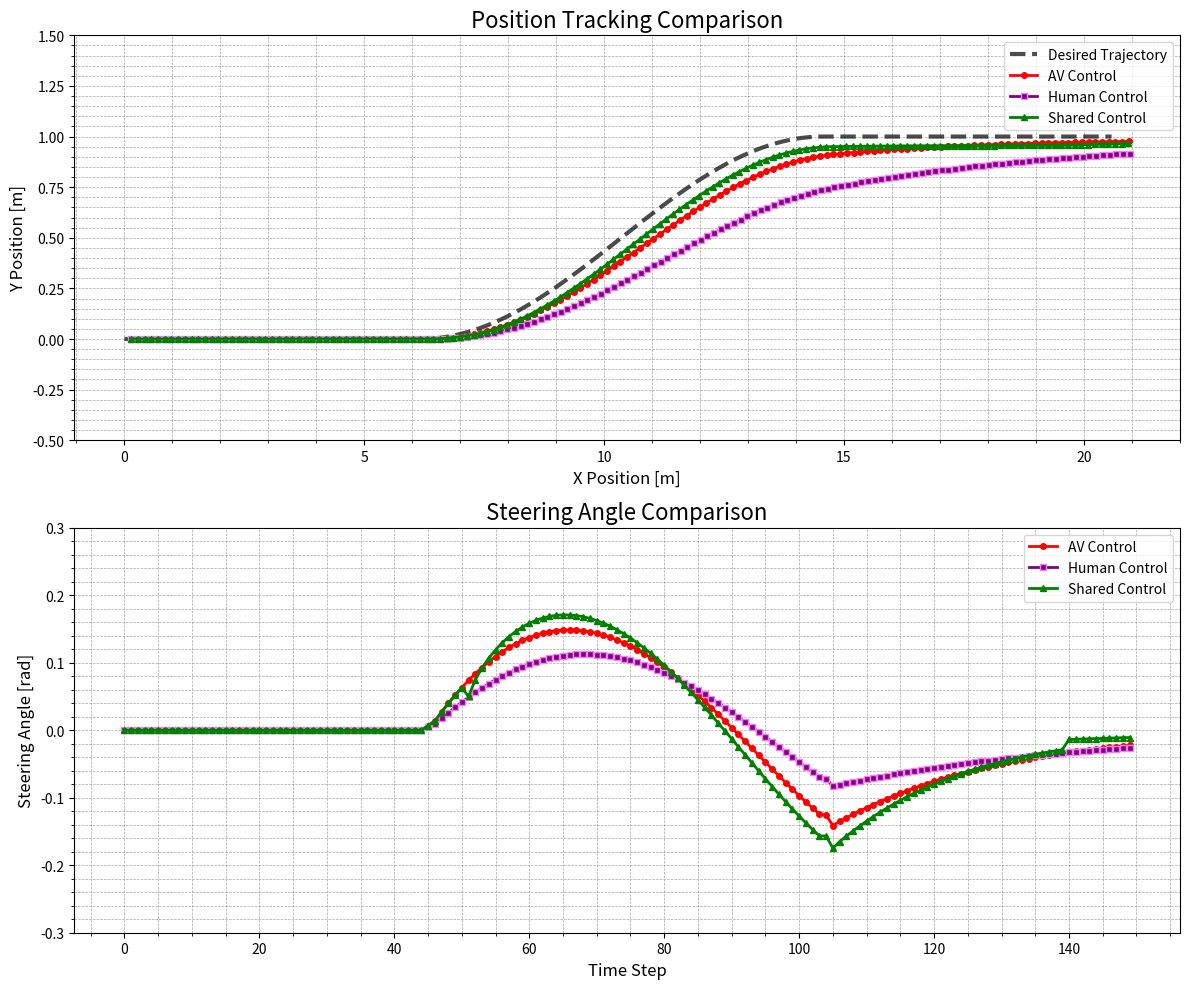

Write the Python code that produced this figure.
import numpy as np
import matplotlib.pyplot as plt

l_f = 1.2
l_r = 1.4
l = l_f + l_r
v = 1.4

Q_av = np.diag([1, 10, 1])
R_av = np.diag([0.1])

Q_human = np.diag([10, 10, 10])
R_human = np.diag([0.1])

dt = 0.1
time = 15
N = 50

t1 = 5  # av control
t2 = 14 # handover time: 10 seconds
t3 = (time-t2)  # human control

def tire_slip_angle(delta_f):
    return np.arctan((l_r * np.tan(delta_f)) / (l_f + l_r))

def get_matrices(v, theta, delta_f):
    beta = tire_slip_angle(delta_f)
    d_beta_d_delta = l_r / ((l_f + l_r) * np.cos(delta_f) ** 2)

    A = np.array([

        [0, 0, -v * np.sin(theta+beta)],
        [0, 0, v * np.cos(theta+beta)],
        [0, 0, 0]
    ])

    B = np.array([
        [-v * np.sin(theta + beta) * d_beta_d_delta],
        [v * np.cos(theta + beta) * d_beta_d_delta],
        [v * np.cos(beta) / l_r * d_beta_d_delta]
    ])
    
    return A, B

def update(state, input):
    x, y, theta = state
    delta = input

    beta = np.arctan(l_r / l * np.tan(delta))

    x = x + v * np.cos(theta + beta) * dt
    y = y + v * np.sin(theta + beta) * dt
    theta = theta + v / l * np.sin(beta) * dt
    state = np.array([x, y, theta])

    return state

def get_trajectory(v, total_time, dt, lane_width=1):
    lane_change_time = 6
    straight_time = (total_time - lane_change_time) / 2

    # Straight path
    t_straight1 = np.arange(0, straight_time, dt)
    x_straight1 = v * t_straight1
    y_straight1 = np.zeros_like(t_straight1)
    theta_straight1 = np.zeros_like(t_straight1)

    # Lane change
    t_lane_change = np.arange(0, lane_change_time, dt)
    x_lane_change = v * t_lane_change + x_straight1[-1]
    y_lane_change = lane_width / 2 * (1 - np.cos(np.pi * t_lane_change / lane_change_time))
    dx_dt = np.gradient(x_lane_change, dt)
    dy_dt = np.gradient(y_lane_change, dt)
    theta_lane_change = np.arctan2(dy_dt, dx_dt)

    # Straight path
    t_straight2 = np.arange(0, straight_time, dt)
    x_straight2 = v * t_straight2 + x_lane_change[-1]
    y_straight2 = np.full_like(t_straight2, lane_width)
    theta_straight2 = np.zeros_like(t_straight2)

    # Combine all segments
    t = np.concatenate([t_straight1, t_straight1[-1] + t_lane_change, t_straight1[-1] + t_lane_change[-1] + t_straight2])
    x = np.concatenate([x_straight1, x_lane_change, x_straight2])
    y = np.concatenate([y_straight1, y_lane_change, y_straight2])
    theta = np.concatenate([theta_straight1, theta_lane_change, theta_straight2])

    trajectory = np.vstack([x, y, theta]).T
    return t, trajectory

def control_input(A, B, Q, R, error):
    P = [None] * (N+1)
    K = [None] * N
    P[N] = Q

    for i in range(N, 0, -1):
        P[i-1] = Q + A.T @ P[i] @ A - (A.T @ P[i] @ B) @ np.linalg.pinv(R + B.T @ P[i] @ B) @ (B.T @ P[i] @ A)

    for i in range(N):
        K[i] = np.linalg.inv(R + B.T @ P[i+1] @ B) @ (B.T @ P[i+1] @ A)
    
    u[0] = -K[0] @ error

    return u

def av_control(u, simulation_time, desired_trajectory):
    tracking_error_history = []
    state_history = []
    control_history = []

    x = np.array([[0], [0], [0]])

    for t in range(simulation_time):
        state_error = x - desired_trajectory[t].reshape(-1, 1)
        A, B = get_matrices(v, x[2, 0], u[0])

        u_av = control_input(A, B, Q_av, R_av, state_error)
        u = u_av

        # print("control input for AV control:", u[0])

        x = update(x, u[0])
        
        tracking_error_history.append(state_error.flatten())
        state_history.append(x.flatten())
        control_history.append(u[0])

    # Convert to numpy arrays for analysis
    state_history_av = np.array(state_history)
    control_history_av = np.array(control_history)
    tracking_error_history_av = np.array(tracking_error_history)

    return state_history_av, control_history_av, tracking_error_history_av

def shared_control(u, simulation_time, desired_trajectory):
    tracking_error_history = []
    state_history = []
    control_history = []

    x = np.array([[0], [0], [0]])

    for t in range(simulation_time):
        run_time = t * dt
        state_error = x - desired_trajectory[t].reshape(-1, 1)
        A, B = get_matrices(v, x[2, 0], u[0])

        if run_time <= t1:
            u_av = control_input(A, B, Q_av, R_av, state_error)
            u = u_av

        elif t1 <= run_time < t2:
            alpha = (run_time - t1) / (t2 - t1)
            if q_sharing:
                Q_av_ = (1 - alpha) * Q_av
                Q_human_ = (alpha) * Q_human
                u_av = control_input(A, B, Q_av_, R_av, state_error)
                u_human = control_input(A, B, Q_human_, R_human, state_error)
                u = u_av + u_human
            else:
                u_av = control_input(A, B, Q_av, R_av, state_error)
                u_human = control_input(A, B, Q_human, R_human, state_error)
                u = (1-alpha) * u_av + alpha * u_human

        elif run_time >= t2:
            u_human = control_input(A, B, Q_human, R_human, state_error)
            u = u_human

        else:
            print("panic!")

        # print("control input for shared control:", u[0])

        x = update(x, u[0])
        
        tracking_error_history.append(state_error.flatten())
        state_history.append(x.flatten())
        control_history.append(u[0])

    # Convert to numpy arrays for analysis
    state_history_shared = np.array(state_history)
    control_history_shared = np.array(control_history)
    tracking_error_history_shared = np.array(tracking_error_history)

    return state_history_shared, control_history_shared, tracking_error_history_shared

def human_control(u, simulation_time, desired_trajectory):
    tracking_error_history = []
    state_history = []
    control_history = []

    x = np.array([[0], [0], [0]])

    for t in range(simulation_time):
        state_error = x - desired_trajectory[t].reshape(-1, 1)
        A, B = get_matrices(v, x[2, 0], u[0])

        u_human = control_input(A, B, Q_human, R_human, state_error)
        u = u_human

        # print("control input for human control:", u[0])

        x = update(x, u[0])
        
        tracking_error_history.append(state_error.flatten())
        state_history.append(x.flatten())
        control_history.append(u[0])

    # Convert to numpy arrays for analysis
    state_history_human = np.array(state_history)
    control_history_human = np.array(control_history)
    tracking_error_history_human = np.array(tracking_error_history)

    return state_history_human, control_history_human, tracking_error_history_human


T, desired_trajectory = get_trajectory(v, time, dt)
simulation_time = len(T)

u = np.zeros(N)

q_sharing = True
# q_sharing = False

state_history_av, control_history_av, tracking_error_history_av = av_control(u, simulation_time, desired_trajectory)
state_history_shared, control_history_shared, tracking_error_history_shared = shared_control(u, simulation_time, desired_trajectory)
state_history_human, control_history_human, tracking_error_history_human = human_control(u, simulation_time, desired_trajectory)

def calculate_tracking_errors(state_history, desired_trajectory):
    x_error = state_history[:, 0] - desired_trajectory[:, 0]
    y_error = state_history[:, 1] - desired_trajectory[:, 1]
    theta_error = state_history[:, 2] - desired_trajectory[:, 2]

    euclidean_error = np.sqrt(x_error**2 + y_error**2)
    
    return x_error, y_error, theta_error, euclidean_error

x_error_av, y_error_av, theta_error_av, euclidean_error_av = calculate_tracking_errors(state_history_av, desired_trajectory)
x_error_shared, y_error_shared, theta_error_shared, euclidean_error_shared = calculate_tracking_errors(state_history_shared, desired_trajectory)
x_error_human, y_error_human, theta_error_human, euclidean_error_human = calculate_tracking_errors(state_history_human, desired_trajectory)

print("----------------------------------------------------")

def print_error_summary(error_name, errors):
    print(f"{error_name} Error Summary:")
    print(f"  Mean: {np.mean(errors):.4f}")
    print(f"  Max:  {np.max(np.abs(errors)):.4f}")
    print(f"  RMS:  {np.sqrt(np.mean(errors**2)):.4f}\n")

print("Tracking Performance Analysis:")
print("AV Control:")
print_error_summary("X-Position", x_error_av)
print_error_summary("Y-Position", y_error_av)
print_error_summary("Heading", theta_error_av)
print_error_summary("Euclidean", euclidean_error_av)

print("Shared Control:")
print_error_summary("X-Position", x_error_shared)
print_error_summary("Y-Position", y_error_shared)
print_error_summary("Heading", theta_error_shared)
print_error_summary("Euclidean", euclidean_error_shared)

print("Human Control:")
print_error_summary("X-Position", x_error_human)
print_error_summary("Y-Position", y_error_human)
print_error_summary("Heading", theta_error_human)
print_error_summary("Euclidean", euclidean_error_human)

print("----------------------------------------------------")

plt.figure(figsize=(12,10), dpi=100)
# Position tracking
plt.subplot(2, 1, 1)
# Desired trajectory
plt.plot(desired_trajectory[:, 0], desired_trajectory[:, 1], 
         label='Desired Trajectory', 
         color='black', 
         linewidth=3, 
         linestyle='--', 
         alpha=0.7)

# AV control trajectory
plt.plot(state_history_av[:, 0], state_history_av[:, 1], 
         label='AV Control', 
         color='red', 
         marker='o', 
         markersize=4, 
         markeredgecolor='red',
         markerfacecolor='red', 
         linestyle='-', 
         linewidth=2)

# Human control trajectory
plt.plot(state_history_human[:, 0], state_history_human[:, 1], 
         label='Human Control', 
         color='purple', 
         marker='s', 
         markersize=4, 
         markeredgecolor='violet',
         markerfacecolor='purple', 
         linestyle='-', 
         linewidth=2)

# Shared control trajectory
plt.plot(state_history_shared[:, 0], state_history_shared[:, 1], 
         label='Shared Control', 
         color='green', 
         marker='^', 
         markersize=4, 
         markeredgecolor='green',
         markerfacecolor='green', 
         linestyle='-', 
         linewidth=2)

plt.title('Position Tracking Comparison', fontsize=16)
plt.ylim(-0.5, 1.5)
plt.xlabel('X Position [m]', fontsize=12)
plt.ylabel('Y Position [m]', fontsize=12)
plt.legend(loc='best', fontsize=10)
plt.grid(True, which="both", linestyle="--", linewidth=0.5, color='gray', alpha=0.7)
plt.minorticks_on()

# Control input
plt.subplot(2, 1, 2)
# AV control input
plt.plot(control_history_av, 
         label='AV Control', 
         color='red', 
         marker='o', 
         markersize=4, 
         markeredgecolor='red',
         markerfacecolor='red', 
         linestyle='-', 
         linewidth=2)

# Human control input
plt.plot(control_history_human, 
         label='Human Control', 
         color='purple', 
         marker='s', 
         markersize=4, 
         markeredgecolor='violet',
         markerfacecolor='purple', 
         linestyle='-', 
         linewidth=2)

# Shared control input
plt.plot(control_history_shared, 
         label='Shared Control', 
         color='green', 
         marker='^', 
         markersize=4, 
         markeredgecolor='green',
         markerfacecolor='green', 
         linestyle='-', 
         linewidth=2)

plt.title('Steering Angle Comparison', fontsize=16)
plt.ylim(-0.3, 0.3)
plt.xlabel('Time Step', fontsize=12)
plt.ylabel('Steering Angle [rad]', fontsize=12)
plt.grid(True, which="both", linestyle="--", linewidth=0.5, color='gray', alpha=0.7)
plt.minorticks_on()
plt.legend(loc='best', fontsize=10)

plt.savefig("controls comparison.png", dpi=300)
plt.tight_layout()
plt.show()



'''
MORE VISUALIZATIONS

# TO DO: in shared control, plot the contribution of AV and human

# Create a more comprehensive visualization
plt.figure(figsize=(20, 20), dpi=100)

# 1. Position Tracking Plot
plt.subplot(3, 2, 1)
plt.plot(desired_trajectory[:, 0], desired_trajectory[:, 1], 
         label='Desired Trajectory', 
         color='black', 
         linewidth=3, 
         linestyle='--', 
         alpha=0.7)
plt.plot(state_history_av[:, 0], state_history_av[:, 1], 
         label='AV Control', 
         color='red', 
         marker='o', 
         markersize=4, 
         markeredgecolor='red',
         markerfacecolor='red', 
         linestyle='-', 
         linewidth=2)
plt.plot(state_history_shared[:, 0], state_history_shared[:, 1], 
         label='Shared Control', 
         color='green', 
         marker='^', 
         markersize=4, 
         markeredgecolor='green',
         markerfacecolor='green', 
         linestyle='-', 
         linewidth=2)
plt.plot(state_history_human[:, 0], state_history_human[:, 1], 
         label='Human Control', 
         color='purple', 
         marker='s', 
         markersize=4, 
         markeredgecolor='violet',
         markerfacecolor='purple', 
         linestyle='-', 
         linewidth=2)
plt.title('Position Tracking Comparison', fontsize=12, fontweight='bold')
plt.xlabel('X Position [m]')
plt.ylabel('Y Position [m]')
plt.legend(loc='best')
plt.grid(True, linestyle='--', alpha=0.7)

# 2. Control Input
plt.subplot(3, 2, 2)
plt.plot(control_history_av, 
         label='AV Control', 
         color='red', 
         marker='o', 
         markersize=4, 
         markeredgecolor='red',
         markerfacecolor='red', 
         linestyle='-', 
         linewidth=2)
plt.plot(control_history_shared, 
         label='Shared Control', 
         color='green', 
         marker='^', 
         markersize=4, 
         markeredgecolor='green',
         markerfacecolor='green', 
         linestyle='-', 
         linewidth=2)
plt.plot(control_history_human, 
         label='Human Control', 
         color='purple', 
         marker='s', 
         markersize=4, 
         markeredgecolor='violet',
         markerfacecolor='purple', 
         linestyle='-', 
         linewidth=2)
plt.title('Steering Angle Comparison', fontsize=12, fontweight='bold')
plt.xlabel('Time Step')
plt.ylabel('Steering Angle [rad]')
plt.legend(loc='best')
plt.grid(True, linestyle='--', alpha=0.7)

# 3. X-Position Error
plt.subplot(3, 2, 3)
plt.plot(x_error_av, label='AV Control', color='red', linewidth=2)
plt.plot(x_error_shared, label='Shared Control', color='green', linewidth=2)
plt.plot(x_error_human, label='Human Control', color='purple', linewidth=2)
plt.title('X-Position Tracking Error', fontsize=12, fontweight='bold')
plt.xlabel('Time Step')
plt.ylabel('X Error [m]')
plt.legend(loc='best')
plt.grid(True, linestyle='--', alpha=0.7)

# 4. Y-Position Error
plt.subplot(3, 2, 4)
plt.plot(y_error_av, label='AV Control', color='red', linewidth=2)
plt.plot(y_error_shared, label='Shared Control', color='green', linewidth=2)
plt.plot(y_error_human, label='Human Control', color='purple', linewidth=2)
plt.title('Y-Position Tracking Error', fontsize=12, fontweight='bold')
plt.xlabel('Time Step')
plt.ylabel('Y Error [m]')
plt.legend(loc='best')
plt.grid(True, linestyle='--', alpha=0.7)

# 5. Heading (Theta) Error
plt.subplot(3, 2, 5)
plt.plot(theta_error_av, label='AV Control', color='red', linewidth=2)
plt.plot(theta_error_shared, label='Shared Control', color='green', linewidth=2)
plt.plot(theta_error_human, label='Human Control', color='purple', linewidth=2)
plt.title('Heading (Orientation) Error', fontsize=12, fontweight='bold')
plt.xlabel('Time Step')
plt.ylabel('Theta Error [rad]')
plt.legend(loc='best')
plt.grid(True, linestyle='--', alpha=0.7)

# 6. Euclidean Tracking Error
plt.subplot(3, 2, 6)
plt.plot(euclidean_error_av, label='AV Control', color='red', linewidth=2)
plt.plot(euclidean_error_shared, label='Shared Control', color='green', linewidth=2)
plt.plot(euclidean_error_human, label='Human Control', color='purple', linewidth=2)
plt.title('Euclidean Tracking Error', fontsize=12, fontweight='bold')
plt.xlabel('Time Step')
plt.ylabel('Euclidean Error [m]')
plt.legend(loc='best')
plt.grid(True, linestyle='--', alpha=0.7)

plt.tight_layout()
plt.show()
'''